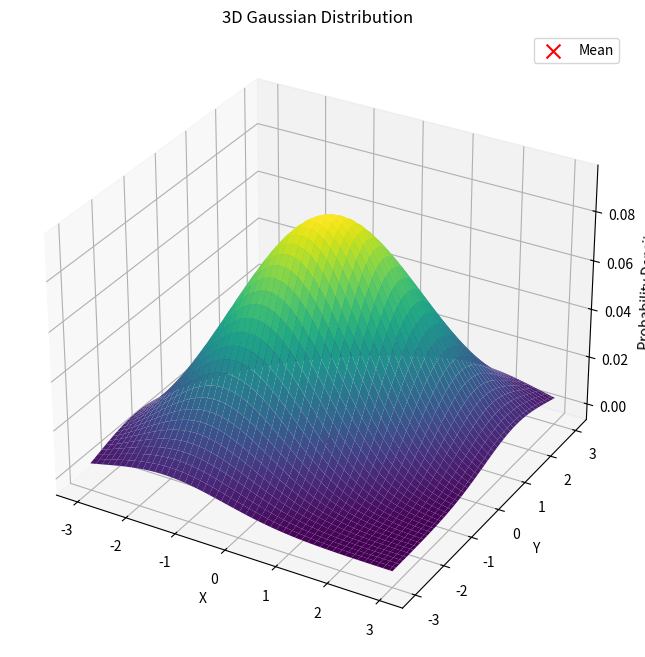

Reproduce this figure in Python.
import numpy as np
import matplotlib.pyplot as plt
from mpl_toolkits.mplot3d import Axes3D
from scipy.stats import multivariate_normal

# 定义均值和协方差矩阵
mean = np.array([0, 0])  # 均值向量
cov = np.array([[2, 1], [1, 2]])  # 协方差矩阵

# 生成网格点
x, y = np.meshgrid(np.linspace(-3, 3, 100), np.linspace(-3, 3, 100))
pos = np.dstack((x, y))

# 创建多维正态分布对象
rv = multivariate_normal(mean, cov)

# 计算概率密度函数值
z = rv.pdf(pos)

# 绘制图像
fig = plt.figure(figsize=(10, 8))
ax = fig.add_subplot(111, projection='3d')

# 绘制三维曲面
ax.plot_surface(x, y, z, cmap='viridis', edgecolor='none')

# 绘制均值点
ax.scatter(mean[0], mean[1], 0, color='red', marker='x', s=100, label='Mean')

# 设置标题和标签
ax.set_title('3D Gaussian Distribution')
ax.set_xlabel('X')
ax.set_ylabel('Y')
ax.set_zlabel('Probability Density')

# 显示图例
ax.legend()

# 显示图像
plt.show()